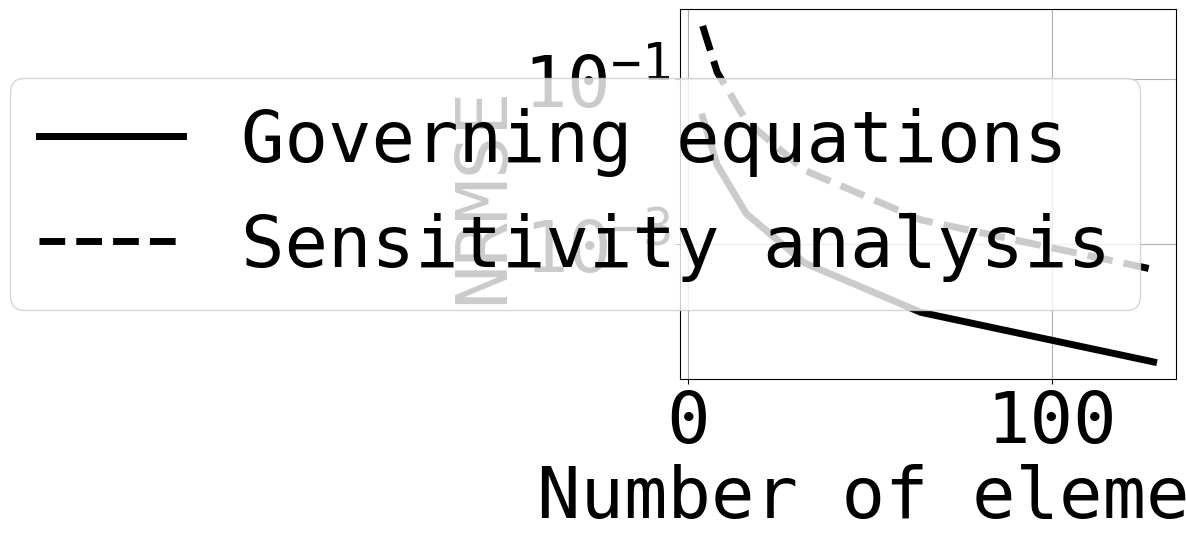

Python code for this plot:
__author__ = 'koorosh'
import numpy as np
import matplotlib.pyplot as plt
# -----------------------------
font = {'family' : 'monospace',
        'weight' : 'normal',
        'size'   : 52}
plt.rc('font', **font)
linewidth = 5.0
markersize = 15
# -----------------------------
nEl = 4
L = 1.0
EA = 1.0
P = 1 / np.pi
kSpring = 10.0
def FEA(nEl = 32, L = 1, EA = 1.0, P = 1 / np.pi, kSpring = 10.0):
    nx = nEl + 1
    x = np.linspace(0, L, nx)
    T = lambda x: np.sin(np.pi * x / L)
    Tdot = lambda x: -np.pi * x / L**2 * np.cos(np.pi * x / L)

    l = x[2] - x[1]
    k = EA / l * np.array([[1, -1], [-1, 1]])
    kdot = -EA / l**2 * np.array([[1, -1], [-1, 1]])

    # Assembling the stiffness matrix
    K = 0
    F = 0
    Kdot = 0
    Fdot = 0
    for iEl in range(1, nEl + 1):
        nS, nE = [iEl - 1, iEl]
        xS, xE = np.multiply(l, [nS, nE])

        fMat = np.zeros([nx, 1])
        fMat[nS, 0] = 1.0
        fMat[nE, 0] = 1.0
        xEl = np.linspace(xS, xE, 10)
        f = np.trapz(T(xEl), xEl) / 2
        F = F + np.multiply(f, fMat)
        fdot = np.trapz(Tdot(xEl), xEl) / 2
        Fdot = Fdot + np.multiply(fdot, fMat)

        Kmat = np.zeros([nx, nx])
        Kmat[nS, nS] = 1
        Kmat[nE, nE] = 1
        Kmat = Kmat[:, [nS, nE]]
        K = K + Kmat.dot(k).dot(Kmat.T)
        if iEl == nEl:
            Kdot = Kdot + Kmat.dot(kdot).dot(Kmat.T)

    # # Sanity check for distributed load
    # print(np.trapz(T(np.linspace(0, L, 1000)), np.linspace(0, L, 1000)))
    # print(np.sum(F))

    # Model spring at the boundary
    Kspring = np.zeros([nx, nx])
    Kspring[-1, -1] = -kSpring
    K = K - Kspring

    # Add tip load to the F vector
    F[0] = F[0] - P

    U = np.linalg.solve(K, F)
    Udot = np.linalg.solve(K, Fdot - Kdot.dot(U))
    return[U, Udot]

def ANAL(nEl = 32, L = 1, EA = 1.0, P = 1 / np.pi, kSpring = 10.0):
    x = np.linspace(0, L, nEl + 1)
    Uanal = (1/np.pi**2 * np.sin(np.pi * x) + 1/(10 * np.pi)).reshape(-1, 1)
    UdotAnal = ((-np.pi * x * np.cos(np.pi * x) - np.pi * (5 * x - 6) / 5 + 2 * np.sin(np.pi * x)) /
                (np.pi**2)).reshape(-1, 1)
    return [Uanal, UdotAnal]

def calcNRMSD(Y, y):
    # Y: Analytical, y: numerical
    return np.sqrt(np.sum((y - Y)**2) / len(y)) / (np.max(Y) - np.min(Y))

nEl = 4 * 2**np.arange(0, 6, 1)
NRMSD_GE = np.zeros([len(nEl), 1])
NRMSD_SA = np.zeros([len(nEl), 1])

for i in range(0, len(nEl)):
    U, Udot = FEA(nEl[i])
    Uanal, UdotAnal = ANAL(nEl[i])

    NRMSD_GE[i] = calcNRMSD(Uanal, U)
    NRMSD_SA[i] = calcNRMSD(UdotAnal[:-1], Udot[:-1])

plt.figure()
plt.semilogy(nEl, NRMSD_GE, 'k',
             nEl, NRMSD_SA,'k--',
             lw=linewidth, mew=linewidth, ms=markersize)
plt.legend(['Governing equations', 'Sensitivity analysis'])
plt.grid('on')
plt.xlabel('Number of elements')
plt.ylabel('NRMSE')
plt.show()